Run: headless pygame with SDL's dummy video driver; simulated clock (each Clock.tick advances the game by its frame time, no real sleeping); random seed 0; keys injected as events and as key.get_pressed() state; no mouse input.
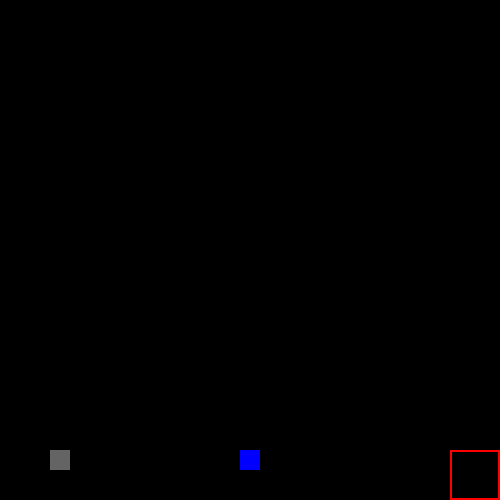
Frame 1 of 4 · flips 1–60 · no input
Frame 2 of 4 · flips 61–180 · tapped SPACE, RETURN · held RIGHT (→), D · screen unchanged from frame 1, image omitted
Frame 3 of 4 · flips 181–300 · held DOWN (↓), S · screen unchanged from frame 2, image omitted
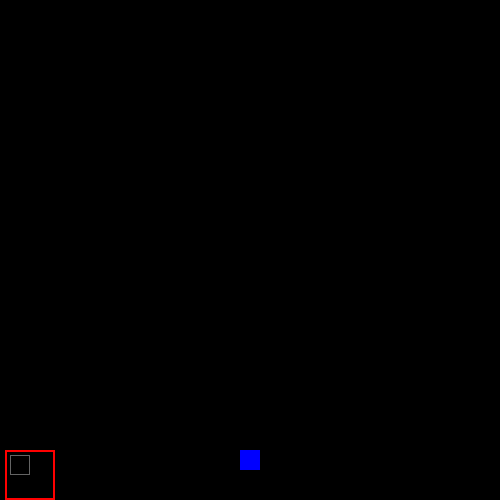
Frame 4 of 4 · flips 301–420 · held LEFT (←), A, UP (↑), W

The pygame program that drew these frames:

# Import pygame and initialize
import random
import pygame
pygame.init()
# Definitions and global variables
win = pygame.display.set_mode((500, 500))
pygame.display.set_caption("The Finder of Socks")
clock = pygame.time.Clock()
x = 50
y = 425
width = 50
height = 50
vel = 25
isJump = False
jumpCount = 10

# Classes, I've only started learning about classes so most of this is experimental, ha!
# Player class
class player(object):
	def __init__(self, x, y, width, height):
		self.x = x
		self.y = y
		self.width = width
		self.height = height
		self.vel = 5
		self.isJump = False
		self.jumpCount = 10
		self.hitbox = (self.x, self.y, 50, 50)
	def draw(self,win):
		self.hitbox = (self.x, self.y, 50, 50)
		#draw mom to the screen
		pygame.draw.rect(win, (255,0,0), self.hitbox,2)

# Sock class (item to be collected)
class sock(object):
	def __init__(self, x, y, width, height):
		self.x = x
		self.y = y
		self.width = width
		self.height = height
		self.vel = 5
		self.doesHave = False
		# A) boundaries of the sock
		self.hitbox = (random.randint(25,350), self.y, 20, 20)
		# B) random placement of sock when spawned
		self.hitboxB = (random.randint(25,350), self.y, 20, 20)
		self.hitboxC = (random.randint(25,350), self.y, 20, 20)
		# self.hitboxD = (random.randint(25,350), self.y, 20, 20)
	def draw(self,win):
		if self.doesHave == False:
			self.hitbox = (self.x, self.y, 20, 20)
			# B) - case in point
			pygame.draw.rect(win, (100,100,100), self.hitbox,0)
			pygame.draw.rect(win, (0,0,255), self.hitboxB,0)
			if self.hitboxB[1] < self.hitbox[1] + self.hitbox[3] and self.hitboxB[1] + self.hitboxB[3] > self.hitbox[1]:
				return True

			pygame.draw.rect(win, (255,0,255), self.hitboxC,0)
			if self.hitboxC[1] < self.hitboxB[1] + self.hitboxB[3] and self.hitboxC[1] + self.hitboxC[3] > self.hitboxB[1]:
				if self.hitboxC[1] < self.hitbox[1] + self.hitbox[3] and self.hitboxC[1] + self.hitboxC[3] > self.hitbox[1]:
					return True	

			# pygame.draw.rect(win, (0,0,255), self.hitboxC,2)
			# pygame.draw.rect(win, (0,0,255), self.hitboxD,2)
		elif self.doesHave == True:
			self.hitbox = ((mom.hitbox[0] + 5, mom.hitbox[1] + 5, 20, 20))
			self.hitboxB = ((sock.hitboxB[0], sock.hitboxB[1], 20, 20))
			# A) - case in point
			pygame.draw.rect(win, (100,100,100), self.hitbox,1)
			pygame.draw.rect(win, (0,0,255), self.hitboxB,0)

# Refreshes our screen so player can see updated changes like position
def redrawGameWindow():
	global walkCount
	win.fill((0,0,0))
	mom.draw(win)
	sock.draw(win)
	pygame.display.update()

# Lists?
mom = player(450, 450, 50, 50)
sock = sock(50, 450, 20, 20)
run = True
sockCount = 0
sockList = []

# Main Loop
while run:
	# Set a rate of time for our world
	clock.tick(30)
	# Moving without the sock
	if sock.doesHave == False:
		if mom.hitbox[1] < sock.hitbox[1] + sock.hitbox[3] and mom.hitbox[1] + mom.hitbox[3] > sock.hitbox[1]:
				if mom.hitbox[0] + mom.hitbox[2] > sock.hitbox[0] and mom.hitbox[0] < sock.hitbox[0] + sock.hitbox[2]:
					sock.doesHave = True
					sock.draw(win)
	for event in pygame.event.get():
		if event.type == pygame.QUIT:
			run = False

	# movements and interactions
	keys = pygame.key.get_pressed()
	# if mom does not have the sock
	if sock.doesHave == False:
		# then she moves when we use the controls
		if keys[pygame.K_LEFT] and mom.x > mom.vel:
			mom.x -= mom.vel
		elif keys[pygame.K_RIGHT] and mom.x < 500 - mom.width - mom.vel:
			mom.x += mom.vel
		# if mom is not jumping, she can jump
		if not(mom.isJump):
			if keys[pygame.K_SPACE]:
				mom.isJump = True
		else:
			if mom.jumpCount >= -10:
				mom.neg = 1
				if mom.jumpCount < 0:
					mom.neg = -1
				# this is a cool way to make jumps look more realistic with MATHS!!!
				mom.y -= (mom.jumpCount ** 2) * 0.25 * mom.neg
				mom.jumpCount -= 1
			else:
				mom.isJump = False
				mom.jumpCount = 10
	# if mom DOES have the sock
	elif sock.doesHave == True:
		# mom carries the sock around
		if keys[pygame.K_LEFT] and mom.x > mom.vel:
			mom.x -= mom.vel
			sock.x -= sock.vel
		elif keys[pygame.K_RIGHT] and mom.x < 500 - mom.width - mom.vel:
			mom.x += mom.vel
			sock.x += sock.vel
		# and she even jumps with the sock
		if not(mom.isJump):
			if keys[pygame.K_SPACE]:
				mom.isJump = True
		else:
			if mom.jumpCount >= -10:
				mom.neg = 1
				if mom.jumpCount < 0:
					mom.neg = -1
				mom.y -= (mom.jumpCount ** 2) * 0.25 * mom.neg
				mom.jumpCount -= 1
			else:
				mom.isJump = False
				mom.jumpCount = 10
	redrawGameWindow()

# I've just been playing with ASCII art hehe
print("""
	*.*.*.*.*.*.*.*.*.*.*.*.*.*.*.*.*.*.*.*.*.*.*.*.
	.*.*.*.*.*.*.*.*.*.*.*.*.*.*.*.*.*.*.*.*.*.*.*.*
	*.*.==================*.*.==================*.*.
	.*.*==================.*.*==================.*.*
	*.*.*.*.*.*.*/////////*.*.*.*.*.*||||.*.*.*.*.*.
	.*.*/////////*.*.*.*.*.*.*.*.*.*.||||*.*.*.*.*.*
	*.*.==================*.*.*.*.*.*||||.*.*.*.*.*.
	.*.*==================.*.*.*.*.*.||||*.*games*.*
	*.*.*.*.*.*.*.*.*.*.*.*.*.*.*.*.*.*.*.*.*.*.*.*.
	.*.*.*.*.*.*.*.*.*.*.*.*.*.*.*.*.*.*.*.*.*.*.*.*
	""")
# Shut her down!
pygame.quit()
